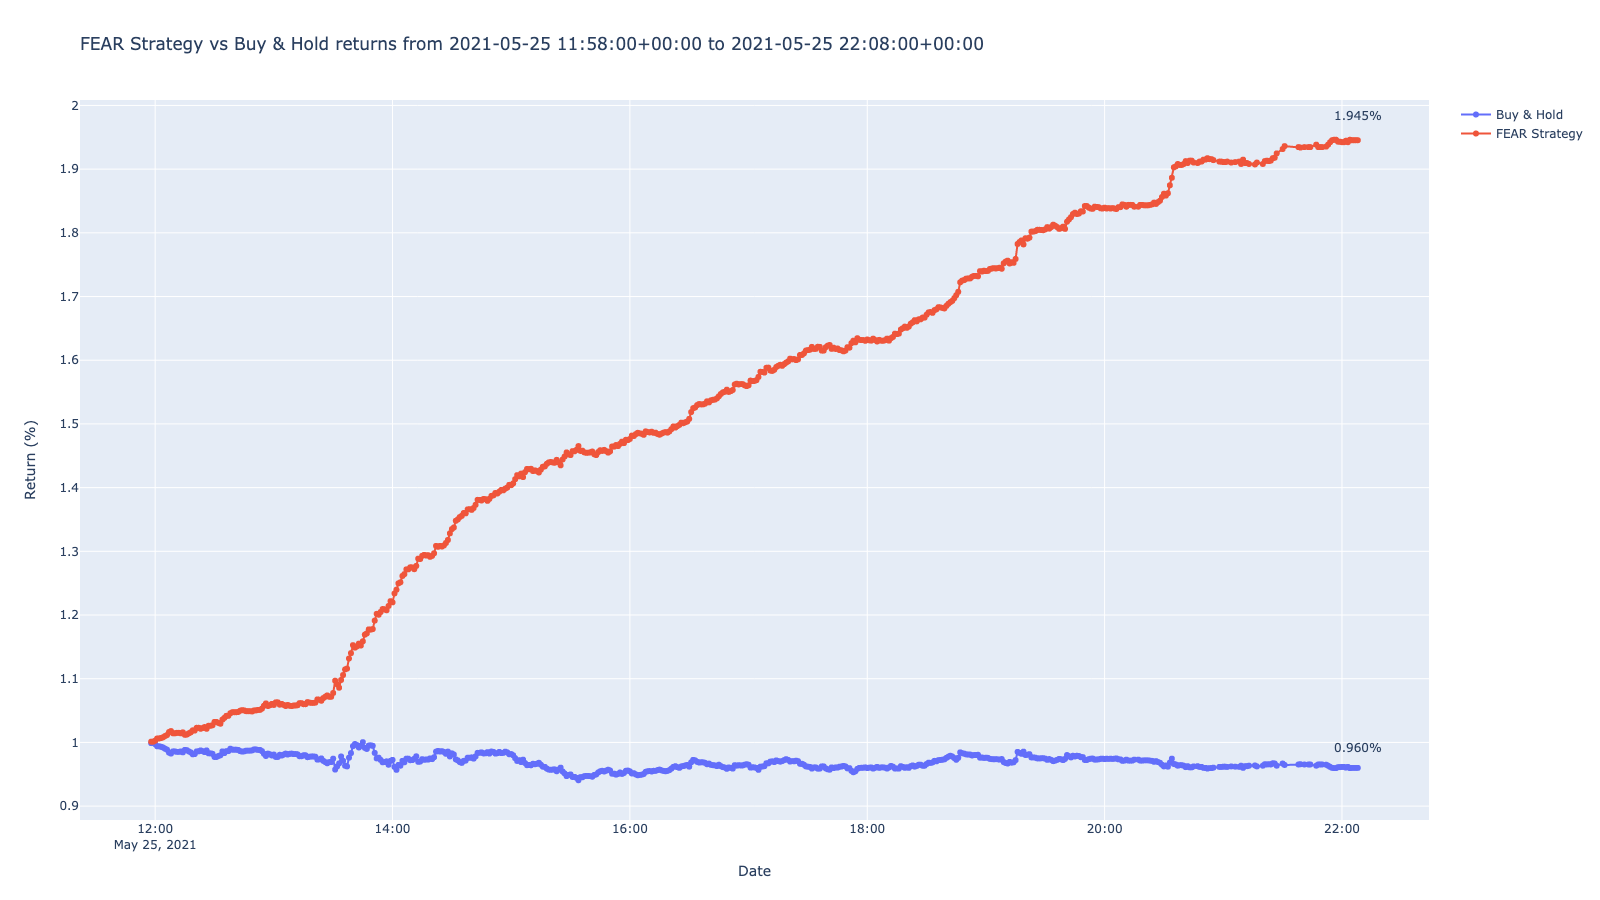

The data file committed next to this chart (first rows):
timestamp, close, return, prediction, strategy
2021-05-25 11:58:00+00:00, 26.23, 0.9989, -1, 1.001
2021-05-25 11:59:00+00:00, 26.23, 0.9989, -1, 1.001
2021-05-25 12:00:00+00:00, 26.19, 0.9973, -1, 1.003
2021-05-25 12:01:00+00:00, 26.1, 0.9939, -1, 1.006
2021-05-25 12:02:00+00:00, 26.1, 0.9939, -1, 1.006
2021-05-25 12:03:00+00:00, 26.08, 0.9931, -1, 1.007
2021-05-25 12:04:00+00:00, 26.05, 0.992, -1, 1.008
2021-05-25 12:05:00+00:00, 26.0, 0.9901, -1, 1.01
2021-05-25 12:06:00+00:00, 25.96, 0.9886, -1, 1.012
2021-05-25 12:07:00+00:00, 25.84, 0.984, -1, 1.016
2021-05-25 12:08:00+00:00, 25.8, 0.9825, -1, 1.018
2021-05-25 12:09:00+00:00, 25.89, 0.9859, -1, 1.014
2021-05-25 12:10:00+00:00, 25.89, 0.9859, -1, 1.014
2021-05-25 12:11:00+00:00, 25.87, 0.9851, -1, 1.015
2021-05-25 12:12:00+00:00, 25.87, 0.9851, -1, 1.015
2021-05-25 12:13:00+00:00, 25.89, 0.9859, -1, 1.014
2021-05-25 12:14:00+00:00, 25.85, 0.9844, -1, 1.016
2021-05-25 12:15:00+00:00, 25.95, 0.9882, -1, 1.012
2021-05-25 12:16:00+00:00, 25.94, 0.9878, -1, 1.012
2021-05-25 12:17:00+00:00, 25.89, 0.9859, -1, 1.014
2021-05-25 12:18:00+00:00, 25.85, 0.9844, -1, 1.016
2021-05-25 12:19:00+00:00, 25.77, 0.9813, -1, 1.019
2021-05-25 12:20:00+00:00, 25.78, 0.9817, -1, 1.019
2021-05-25 12:21:00+00:00, 25.89, 0.9859, 1, 1.023
2021-05-25 12:22:00+00:00, 25.89, 0.9859, -1, 1.023
2021-05-25 12:23:00+00:00, 25.93, 0.9874, -1, 1.021
2021-05-25 12:24:00+00:00, 25.9, 0.9863, -1, 1.023
2021-05-25 12:25:00+00:00, 25.86, 0.9848, -1, 1.024
2021-05-25 12:26:00+00:00, 25.93, 0.9874, -1, 1.021
2021-05-25 12:27:00+00:00, 25.81, 0.9829, -1, 1.026
2021-05-25 12:28:00+00:00, 25.81, 0.9829, -1, 1.026
2021-05-25 12:29:00+00:00, 25.79, 0.9821, -1, 1.027
2021-05-25 12:30:00+00:00, 25.66, 0.9772, -1, 1.032
2021-05-25 12:31:00+00:00, 25.66, 0.9772, -1, 1.032
2021-05-25 12:32:00+00:00, 25.7, 0.9787, -1, 1.031
2021-05-25 12:33:00+00:00, 25.73, 0.9798, -1, 1.029
2021-05-25 12:34:00+00:00, 25.89, 0.9859, 1, 1.036
2021-05-25 12:35:00+00:00, 25.82, 0.9832, -1, 1.039
2021-05-25 12:36:00+00:00, 25.9, 0.9863, 1, 1.042
2021-05-25 12:37:00+00:00, 25.9, 0.9863, -1, 1.042
2021-05-25 12:38:00+00:00, 26.0, 0.9901, 1, 1.046
2021-05-25 12:39:00+00:00, 25.96, 0.9886, -1, 1.047
2021-05-25 12:40:00+00:00, 25.96, 0.9886, -1, 1.047
2021-05-25 12:41:00+00:00, 25.96, 0.9886, -1, 1.047
2021-05-25 12:42:00+00:00, 25.95, 0.9882, -1, 1.048
2021-05-25 12:43:00+00:00, 25.9, 0.9863, -1, 1.05
2021-05-25 12:44:00+00:00, 25.88, 0.9855, -1, 1.051
2021-05-25 12:45:00+00:00, 25.89, 0.9859, -1, 1.05
2021-05-25 12:46:00+00:00, 25.92, 0.9871, -1, 1.049
2021-05-25 12:47:00+00:00, 25.92, 0.9871, -1, 1.049
2021-05-25 12:48:00+00:00, 25.92, 0.9871, -1, 1.049
2021-05-25 12:49:00+00:00, 25.93, 0.9874, -1, 1.049
2021-05-25 12:50:00+00:00, 25.97, 0.989, 1, 1.05
2021-05-25 12:51:00+00:00, 25.97, 0.989, -1, 1.05
2021-05-25 12:52:00+00:00, 25.95, 0.9882, -1, 1.051
2021-05-25 12:53:00+00:00, 25.95, 0.9882, -1, 1.051
2021-05-25 12:54:00+00:00, 25.9, 0.9863, -1, 1.053
2021-05-25 12:55:00+00:00, 25.79, 0.9821, -1, 1.058
2021-05-25 12:56:00+00:00, 25.7, 0.9787, -1, 1.061
2021-05-25 12:57:00+00:00, 25.8, 0.9825, -1, 1.057
... 527 more rows
